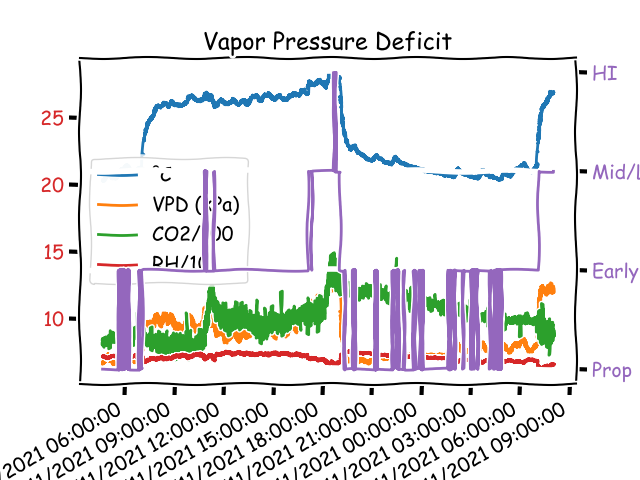

The table this chart was drawn from, first rows:
Date, Status, CO2, °C, RH, DP, VPAct, VPSat, VPD
11/14/21 04:36:23, Prop, 826.7, 20.33, 71.76, 15.07, 17.13, 23.88, 6.74
11/14/21 04:36:25, Prop, 824.5, 20.31, 71.67, 15.02, 17.08, 23.84, 6.75
11/14/21 04:36:28, Prop, 822.5, 20.33, 71.66, 15.05, 17.11, 23.88, 6.77
11/14/21 04:36:30, Prop, 823.5, 20.36, 71.70, 15.08, 17.15, 23.92, 6.77
11/14/21 04:36:32, Prop, 838.5, 20.36, 71.76, 15.09, 17.16, 23.92, 6.75
11/14/21 04:36:34, Prop, 840.3, 20.33, 71.67, 15.05, 17.11, 23.88, 6.76
11/14/21 04:36:37, Prop, 842.2, 20.36, 71.59, 15.06, 17.12, 23.92, 6.80
11/14/21 04:36:39, Prop, 838.2, 20.35, 71.57, 15.04, 17.11, 23.90, 6.80
11/14/21 04:36:41, Prop, 840.2, 20.35, 71.70, 15.07, 17.14, 23.90, 6.76
11/14/21 04:36:44, Prop, 835.6, 20.35, 71.78, 15.09, 17.16, 23.90, 6.74
11/14/21 04:36:46, Prop, 836.7, 20.32, 71.67, 15.03, 17.09, 23.85, 6.76
11/14/21 04:36:48, Prop, 835.6, 20.33, 71.67, 15.05, 17.11, 23.88, 6.76
11/14/21 04:36:50, Prop, 833.8, 20.35, 71.69, 15.07, 17.13, 23.90, 6.77
11/14/21 04:36:53, Prop, 827.6, 20.33, 71.88, 15.09, 17.16, 23.88, 6.71
11/14/21 04:36:55, Prop, 815.9, 20.32, 71.95, 15.09, 17.16, 23.85, 6.69
11/14/21 04:36:57, Prop, 821.8, 20.31, 71.89, 15.07, 17.14, 23.84, 6.70
11/14/21 04:37:00, Prop, 823.5, 20.31, 71.84, 15.06, 17.12, 23.84, 6.71
11/14/21 04:37:02, Prop, 819.2, 20.29, 71.98, 15.08, 17.14, 23.82, 6.67
11/14/21 04:37:04, Prop, 803.8, 20.31, 72.13, 15.12, 17.19, 23.84, 6.64
11/14/21 04:37:06, Prop, 815.9, 20.32, 72.12, 15.13, 17.20, 23.85, 6.65
11/14/21 04:37:09, Prop, 822.9, 20.32, 71.95, 15.09, 17.16, 23.85, 6.69
11/14/21 04:37:11, Prop, 826.8, 20.33, 71.84, 15.09, 17.15, 23.88, 6.72
11/14/21 04:37:13, Prop, 832.6, 20.36, 71.83, 15.11, 17.18, 23.92, 6.74
11/14/21 04:37:16, Prop, 807.1, 20.37, 71.79, 15.11, 17.18, 23.93, 6.75
11/14/21 04:37:18, Prop, 829.1, 20.33, 71.77, 15.07, 17.14, 23.88, 6.74
11/14/21 04:37:20, Prop, 826.8, 20.31, 71.62, 15.01, 17.07, 23.84, 6.76
11/14/21 04:37:22, Prop, 823.5, 20.33, 71.62, 15.04, 17.10, 23.88, 6.78
11/14/21 04:37:25, Prop, 816.1, 20.35, 71.67, 15.06, 17.13, 23.90, 6.77
11/14/21 04:37:27, Prop, 807.5, 20.35, 71.93, 15.12, 17.19, 23.90, 6.71
11/14/21 04:37:29, Prop, 814.5, 20.36, 71.83, 15.11, 17.18, 23.92, 6.74
11/14/21 04:37:32, Prop, 822.4, 20.35, 71.67, 15.06, 17.13, 23.90, 6.77
11/14/21 04:37:34, Prop, 827, 20.35, 71.63, 15.06, 17.12, 23.90, 6.78
11/14/21 04:37:36, Prop, 825.1, 20.33, 71.74, 15.06, 17.13, 23.88, 6.75
11/14/21 04:37:38, Prop, 823, 20.35, 71.73, 15.08, 17.14, 23.90, 6.76
11/14/21 04:37:41, Prop, 824, 20.33, 71.65, 15.04, 17.11, 23.88, 6.77
11/14/21 04:37:43, Prop, 826.6, 20.29, 71.55, 14.99, 17.04, 23.82, 6.78
11/14/21 04:37:45, Prop, 829.6, 20.33, 71.58, 15.03, 17.09, 23.88, 6.79
11/14/21 04:37:48, Prop, 827.4, 20.35, 71.62, 15.05, 17.12, 23.90, 6.78
11/14/21 04:37:50, Prop, 816.7, 20.36, 71.65, 15.07, 17.14, 23.92, 6.78
11/14/21 04:37:52, Prop, 819.5, 20.33, 71.58, 15.03, 17.09, 23.88, 6.79
11/14/21 04:37:54, Prop, 820.5, 20.32, 71.56, 15.01, 17.07, 23.85, 6.78
11/14/21 04:37:57, Prop, 819.6, 20.33, 71.65, 15.04, 17.11, 23.88, 6.77
11/14/21 04:37:59, Prop, 818.3, 20.37, 71.84, 15.12, 17.19, 23.93, 6.74
11/14/21 04:38:01, Prop, 820.4, 20.35, 71.93, 15.12, 17.19, 23.90, 6.71
11/14/21 04:38:04, Prop, 816.8, 20.35, 71.74, 15.08, 17.15, 23.90, 6.75
11/14/21 04:38:06, Prop, 819.6, 20.31, 71.69, 15.03, 17.09, 23.84, 6.75
11/14/21 04:38:08, Prop, 820.3, 20.35, 71.78, 15.09, 17.16, 23.90, 6.74
11/14/21 04:38:10, Prop, 814.8, 20.35, 71.97, 15.13, 17.20, 23.90, 6.70
11/14/21 04:38:13, Prop, 832.8, 20.33, 72.03, 15.13, 17.20, 23.88, 6.68
11/14/21 04:38:15, Prop, 837, 20.31, 71.86, 15.06, 17.13, 23.84, 6.71
11/14/21 04:38:17, Prop, 837.2, 20.32, 71.80, 15.06, 17.13, 23.85, 6.73
11/14/21 04:38:20, Prop, 820.5, 20.35, 71.86, 15.11, 17.18, 23.90, 6.73
11/14/21 04:38:22, Prop, 801.3, 20.33, 71.88, 15.09, 17.16, 23.88, 6.71
11/14/21 04:38:24, Prop, 830.4, 20.32, 71.91, 15.08, 17.15, 23.85, 6.70
11/14/21 04:38:26, Prop, 844.2, 20.29, 71.76, 15.03, 17.09, 23.82, 6.73
11/14/21 04:38:29, Prop, 840.9, 20.28, 71.75, 15.01, 17.07, 23.79, 6.72
11/14/21 04:38:31, Prop, 832.4, 20.31, 71.97, 15.09, 17.15, 23.84, 6.68
11/14/21 04:38:33, Prop, 825.2, 20.32, 72.29, 15.17, 17.24, 23.85, 6.61
11/14/21 04:38:36, Prop, 845.4, 20.32, 72.38, 15.19, 17.26, 23.85, 6.59
11/14/21 04:38:38, Prop, 848.8, 20.31, 72.13, 15.12, 17.19, 23.84, 6.64
... 43,140 more rows
